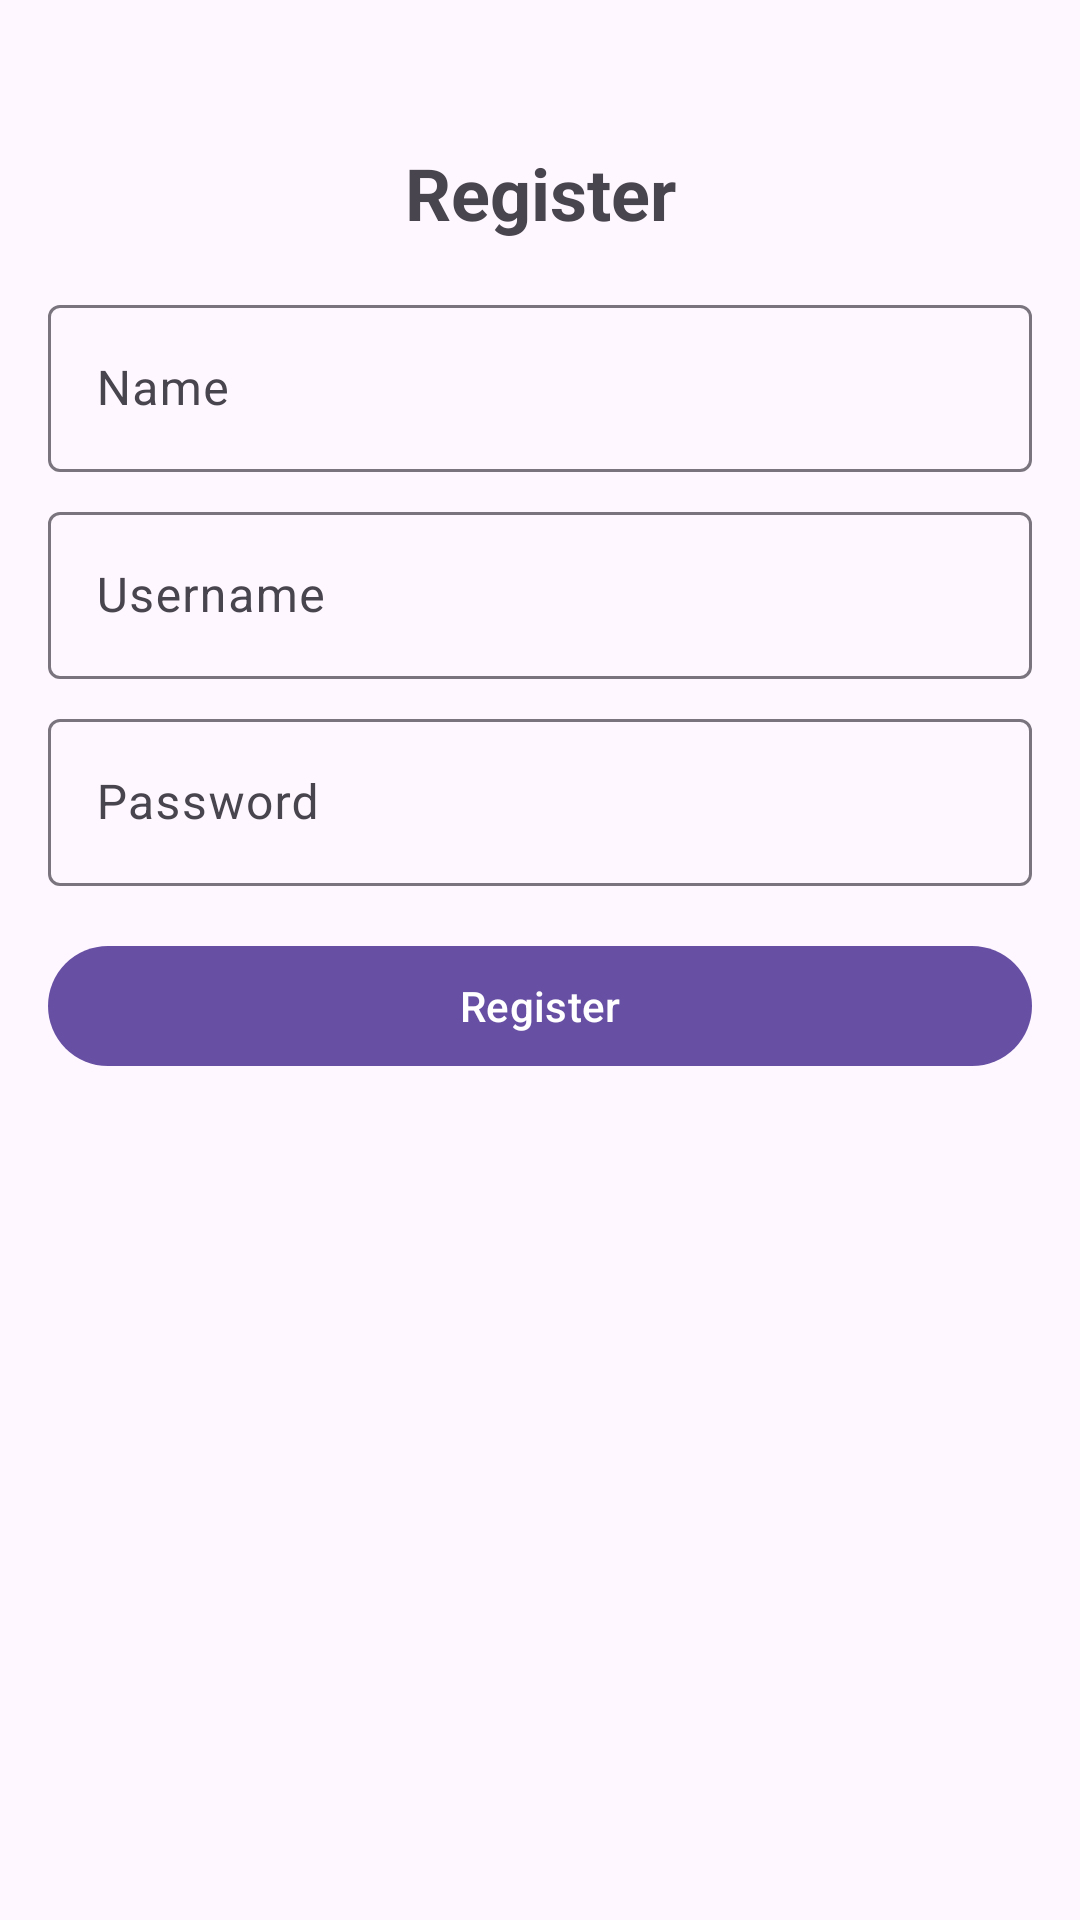

Here is an Android app screen rendered from its layout file. Give the layout XML and the strings, colors and styles it references.
<!-- AndroidManifest.xml: application theme Theme.HeartDiseasePredictionAndroid -->
<!-- res/layout/activity_register.xml -->
<?xml version="1.0" encoding="utf-8"?>
<androidx.constraintlayout.widget.ConstraintLayout
    xmlns:android="http://schemas.android.com/apk/res/android"
    xmlns:app="http://schemas.android.com/apk/res-auto"
    android:layout_width="match_parent"
    android:layout_height="match_parent"
    android:padding="16dp">

    <TextView
        android:id="@+id/tv_register"
        android:layout_width="wrap_content"
        android:layout_height="wrap_content"
        android:text="@string/register"
        android:textSize="24sp"
        android:textStyle="bold"
        app:layout_constraintTop_toTopOf="parent"
        app:layout_constraintStart_toStartOf="parent"
        app:layout_constraintEnd_toEndOf="parent"
        android:layout_marginTop="32dp"/>

    <com.google.android.material.textfield.TextInputLayout
        android:id="@+id/til_name"
        android:layout_width="0dp"
        android:layout_height="wrap_content"
        android:hint="@string/name"
        app:layout_constraintTop_toBottomOf="@id/tv_register"
        app:layout_constraintStart_toStartOf="parent"
        app:layout_constraintEnd_toEndOf="parent"
        android:layout_marginTop="16dp">

        <com.google.android.material.textfield.TextInputEditText
            android:id="@+id/et_name"
            android:layout_width="match_parent"
            android:layout_height="wrap_content"/>

    </com.google.android.material.textfield.TextInputLayout>

    <com.google.android.material.textfield.TextInputLayout
        android:id="@+id/til_username"
        android:layout_width="0dp"
        android:layout_height="wrap_content"
        android:hint="@string/username"
        app:layout_constraintTop_toBottomOf="@id/til_name"
        app:layout_constraintStart_toStartOf="parent"
        app:layout_constraintEnd_toEndOf="parent"
        android:layout_marginTop="8dp">

        <com.google.android.material.textfield.TextInputEditText
            android:id="@+id/et_username"
            android:layout_width="match_parent"
            android:layout_height="wrap_content"/>

    </com.google.android.material.textfield.TextInputLayout>

    <com.google.android.material.textfield.TextInputLayout
        android:id="@+id/til_password"
        android:layout_width="0dp"
        android:layout_height="wrap_content"
        android:hint="@string/password"
        app:layout_constraintTop_toBottomOf="@id/til_username"
        app:layout_constraintStart_toStartOf="parent"
        app:layout_constraintEnd_toEndOf="parent"
        android:layout_marginTop="8dp">

        <com.google.android.material.textfield.TextInputEditText
            android:id="@+id/et_password"
            android:layout_width="match_parent"
            android:layout_height="wrap_content"
            android:inputType="textPassword"/>

    </com.google.android.material.textfield.TextInputLayout>

    <com.google.android.material.button.MaterialButton
        android:id="@+id/btn_register"
        android:layout_width="0dp"
        android:layout_height="wrap_content"
        android:text="@string/register"
        app:layout_constraintTop_toBottomOf="@id/til_password"
        app:layout_constraintStart_toStartOf="parent"
        app:layout_constraintEnd_toEndOf="parent"
        android:layout_marginTop="16dp"/>

</androidx.constraintlayout.widget.ConstraintLayout>
<!-- resources referenced by this layout -->
<resources>
  <string name="name">Name</string>
  <string name="password">Password</string>
  <string name="register">Register</string>
  <string name="username">Username</string>
  <style name="Theme.HeartDiseasePredictionAndroid" parent="Theme.Material3.DayNight.NoActionBar">
          
          <item name="android:statusBarColor">@android:color/transparent</item>
          <item name="android:navigationBarColor">@android:color/transparent</item>
          <item name="android:windowLightStatusBar">true</item>
      </style>
</resources>
